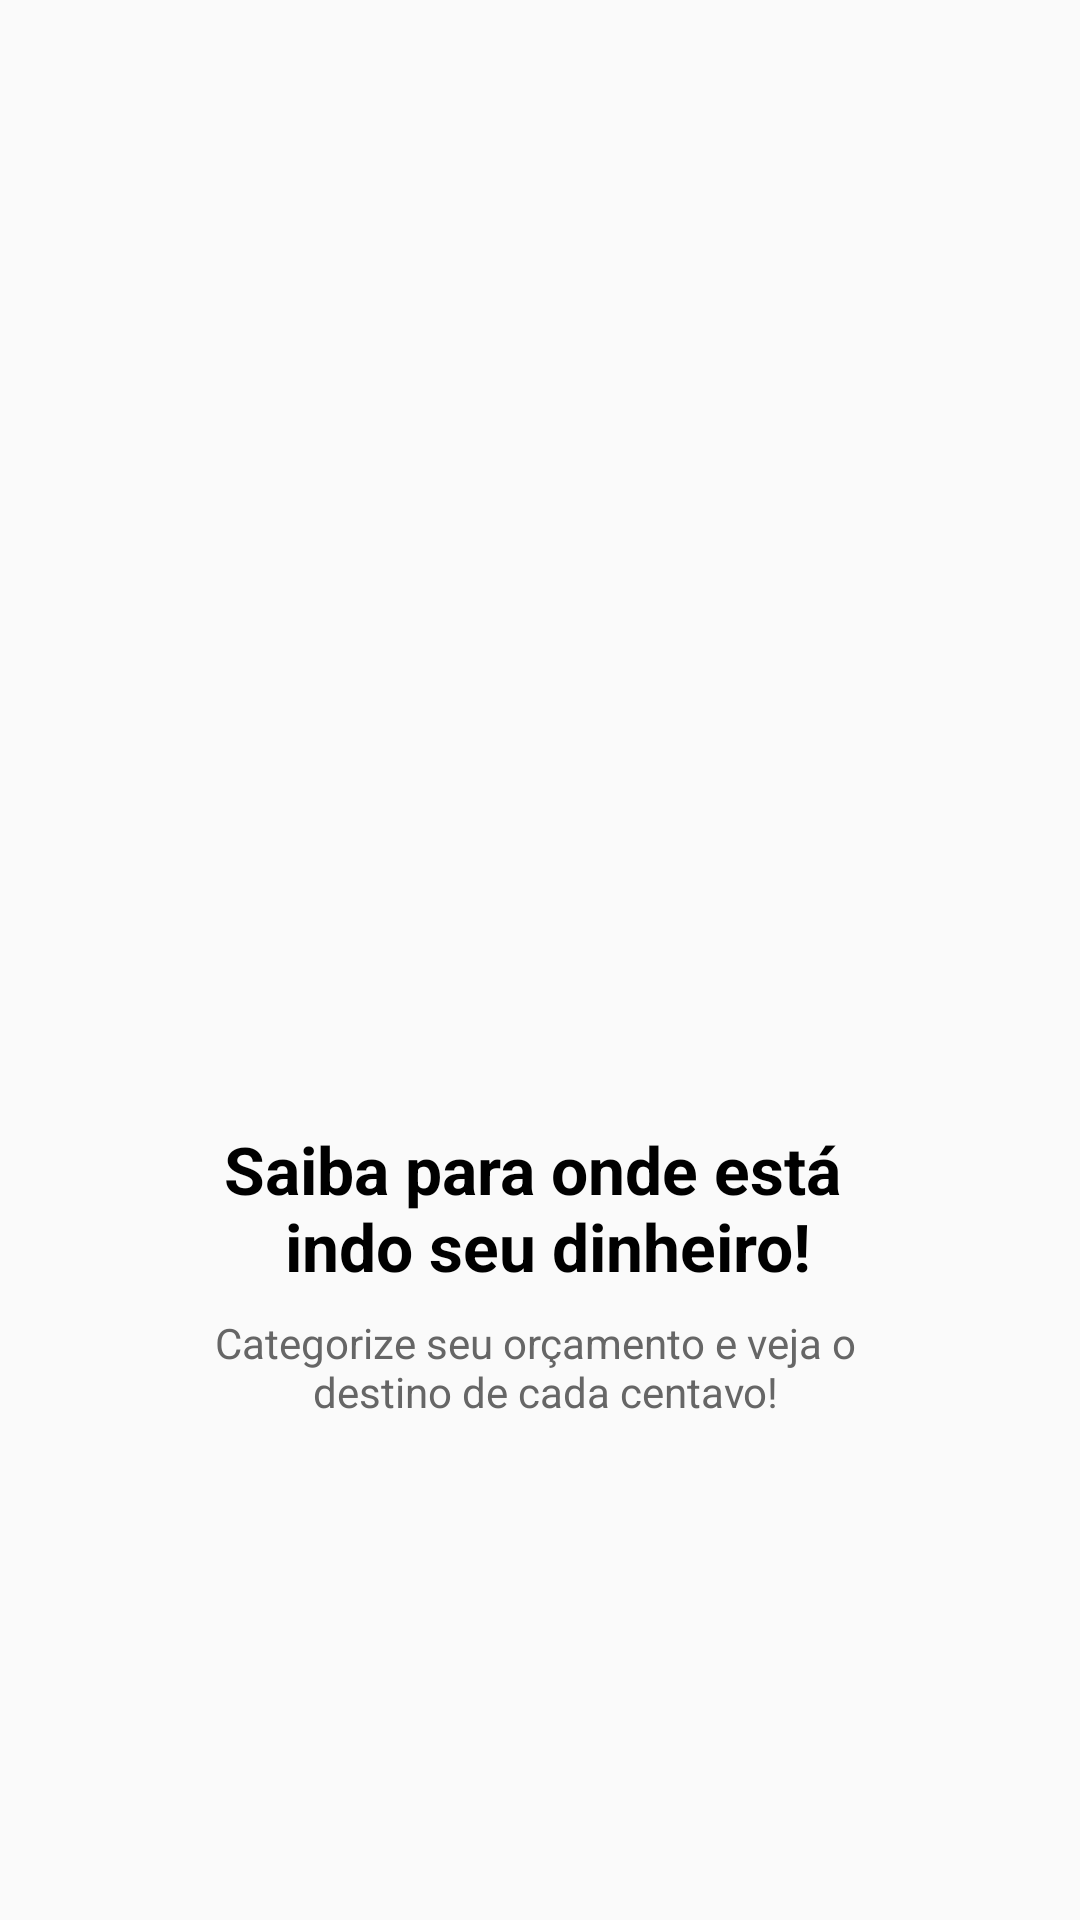

Android layout source for this screen:
<!-- AndroidManifest.xml: application theme AppTheme -->
<!-- res/layout/intro2.xml -->
<?xml version="1.0" encoding="utf-8"?>
<androidx.constraintlayout.widget.ConstraintLayout xmlns:android="http://schemas.android.com/apk/res/android"
    xmlns:app="http://schemas.android.com/apk/res-auto"
    xmlns:tools="http://schemas.android.com/tools"
    android:layout_width="match_parent"
    android:layout_height="match_parent">

    <ImageView
        android:id="@+id/imageView"
        android:layout_width="200dp"
        android:layout_height="200dp"
        android:layout_marginBottom="8dp"
        android:contentDescription="@string/app_image_content"
        app:layout_constraintBottom_toTopOf="@+id/textView"
        app:layout_constraintEnd_toEndOf="parent"
        app:layout_constraintStart_toStartOf="parent"
        app:layout_constraintTop_toTopOf="parent"
        app:layout_constraintVertical_chainStyle="packed"
        app:srcCompat="@drawable/intro2" />

    <TextView
        android:id="@+id/textView"
        android:layout_width="wrap_content"
        android:layout_height="wrap_content"
        android:layout_marginBottom="8dp"
        android:text="@string/titulo_intro2"
        android:textAlignment="center"
        android:textColor="@android:color/black"
        android:textSize="22sp"
        android:textStyle="bold"
        app:layout_constraintBottom_toTopOf="@+id/textView2"
        app:layout_constraintEnd_toEndOf="parent"
        app:layout_constraintStart_toStartOf="parent"
        app:layout_constraintTop_toBottomOf="@+id/imageView" />

    <TextView
        android:id="@+id/textView2"
        android:layout_width="wrap_content"
        android:layout_height="wrap_content"
        android:text="@string/subtitulo_intro2"
        android:textAlignment="center"
        android:textColor="@color/colorSub"
        app:layout_constraintBottom_toBottomOf="parent"
        app:layout_constraintEnd_toEndOf="parent"
        app:layout_constraintStart_toStartOf="parent"
        app:layout_constraintTop_toBottomOf="@+id/textView" />

</androidx.constraintlayout.widget.ConstraintLayout>
<!-- resources referenced by this layout -->
<resources>
  <color name="colorSub">#666666</color>
  <string name="app_image_content">Imagem</string>
  <string name="subtitulo_intro2">Categorize seu orçamento e veja o \n destino de cada centavo!</string>
  <string name="titulo_intro2">Saiba para onde está \n indo seu dinheiro!</string>
  <style name="AppTheme" parent="Theme.AppCompat.Light.DarkActionBar">
          
          <item name="colorPrimary">@color/colorPrimary</item>
          <item name="colorPrimaryDark">@color/colorPrimaryDark</item>
          <item name="colorAccent">@color/colorAccent</item>
      </style>
  <color name="colorPrimary">#00ACC1</color>
  <color name="colorPrimaryDark">#00838F</color>
  <color name="colorAccent">#006064</color>
</resources>
